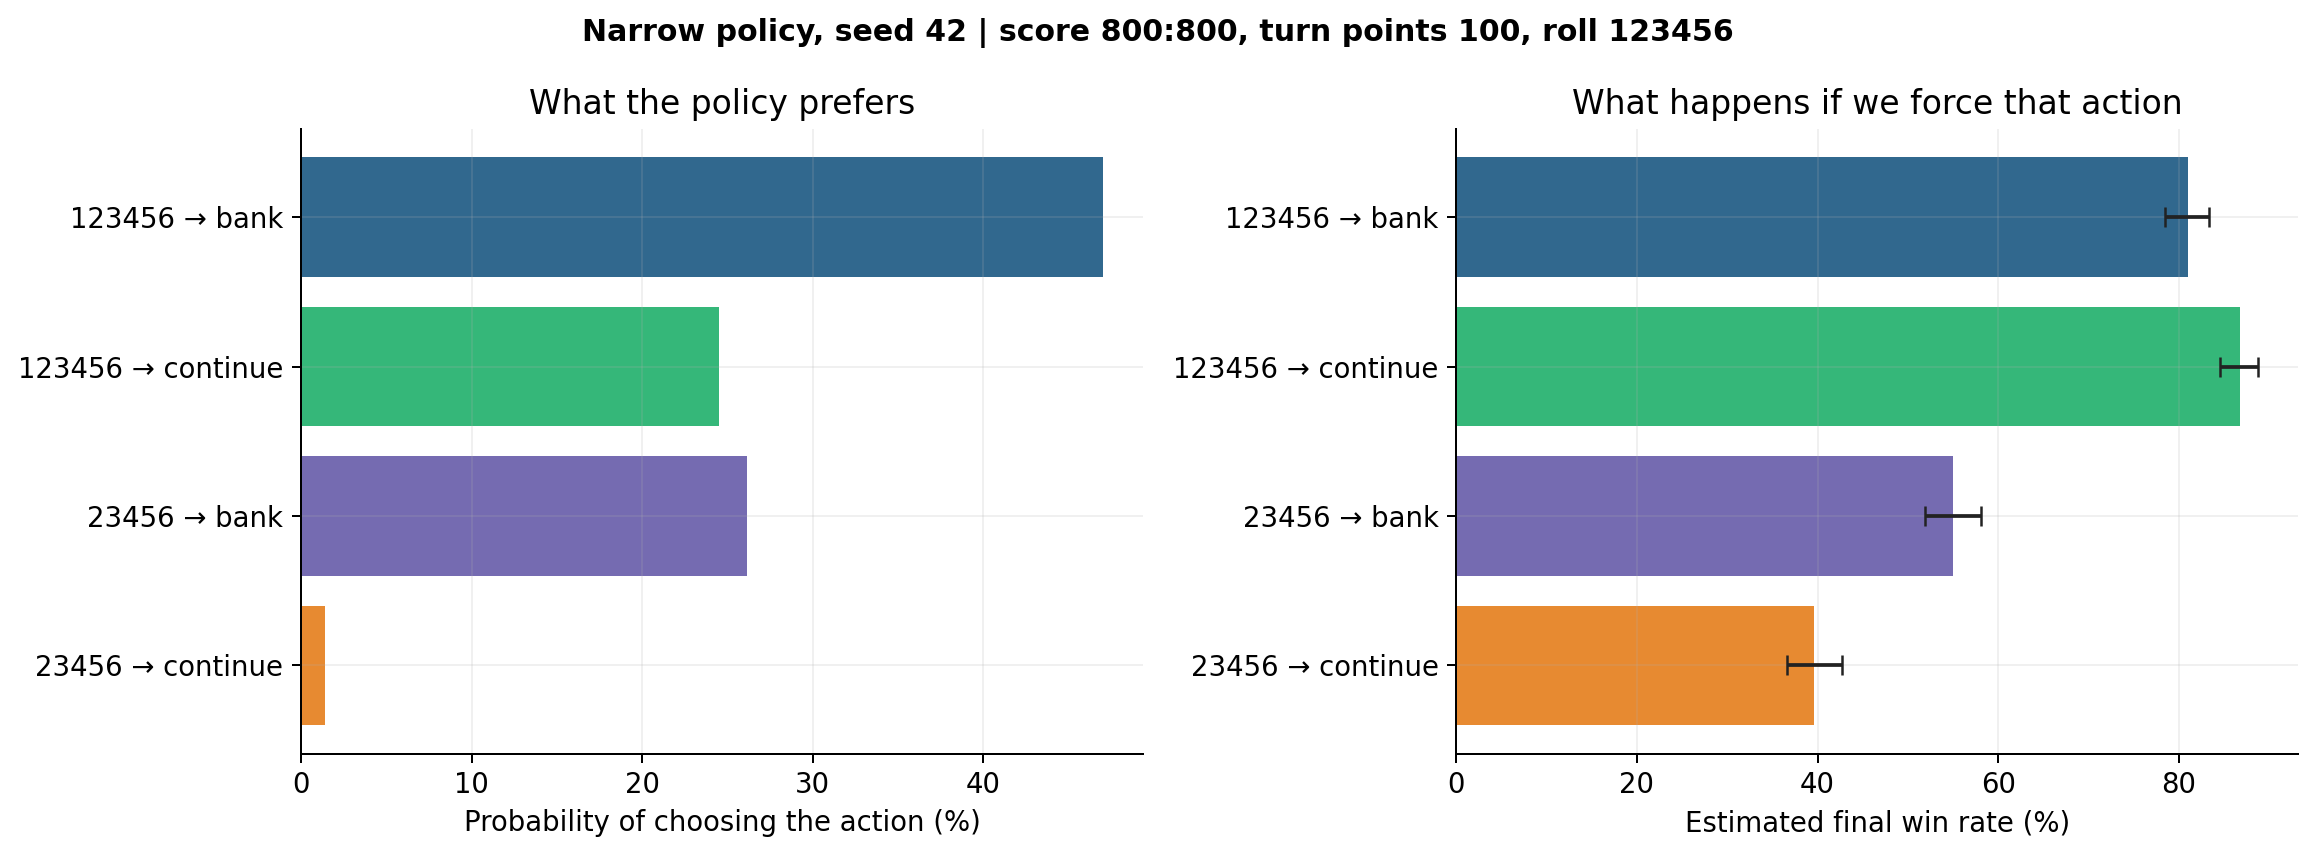

Values plotted in this chart, from the file beside it:
action, policy_probability, wins, rollouts, estimated_win_rate, ci_lower, ci_upper
full_bank, 0.4701, 810, 1000, 0.81, 0.7845, 0.8331
full_continue, 0.2451, 868, 1000, 0.868, 0.8456, 0.8876
short_bank, 0.2613, 550, 1000, 0.55, 0.519, 0.5806
short_continue, 0.01403, 396, 1000, 0.396, 0.3661, 0.4267
